Run: headless pygame with SDL's dummy video driver; simulated clock (each Clock.tick advances the game by its frame time, no real sleeping); random seed 0; keys injected as events and as key.get_pressed() state; mouse plan: one left click at the window centre at the start of phase 2, then a move to the lower-right quarter at the start of phase 3.
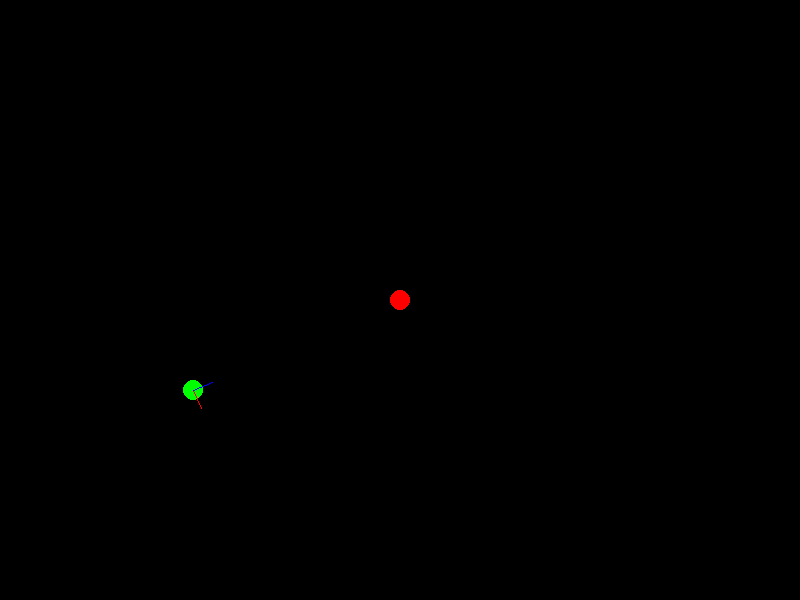
Frame 1 of 4 · flips 1–60 · no input
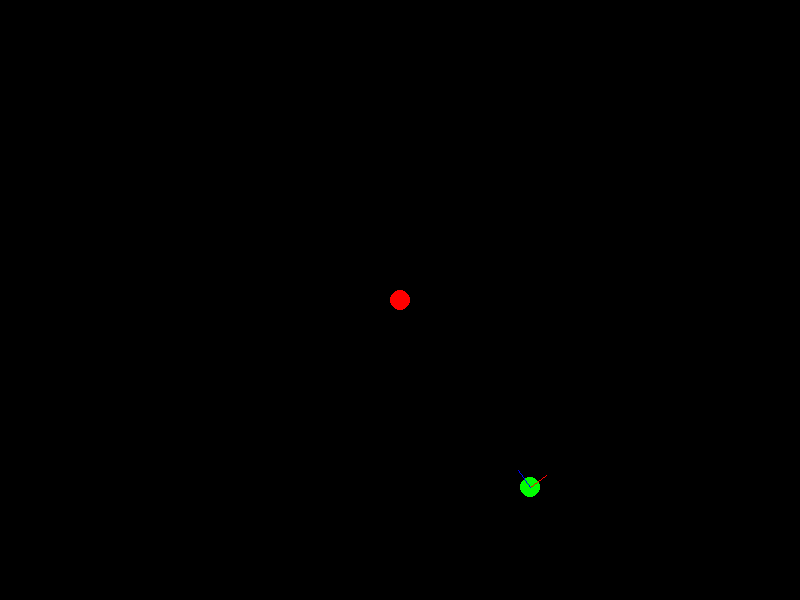
Frame 2 of 4 · flips 61–180 · clicked the window centre · tapped SPACE, RETURN · held RIGHT (→), D
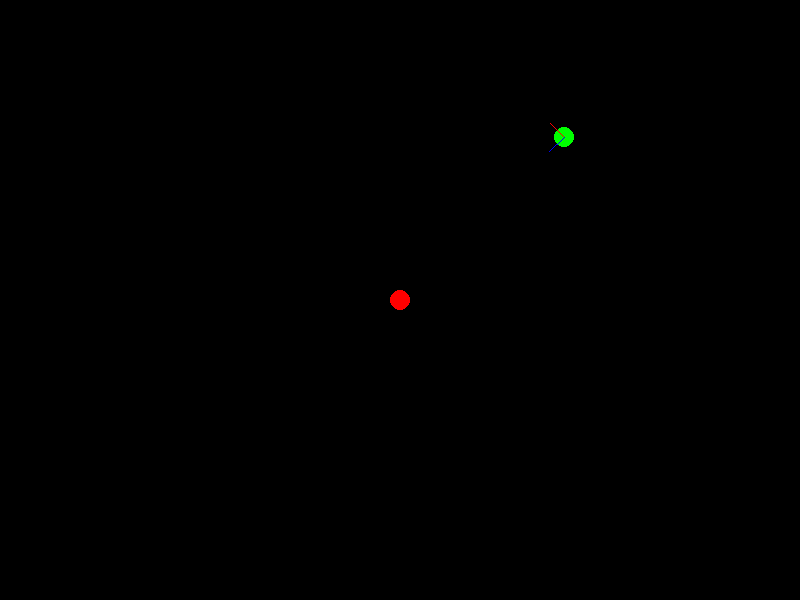
Frame 3 of 4 · flips 181–300 · moved the mouse to the lower-right quarter · held DOWN (↓), S
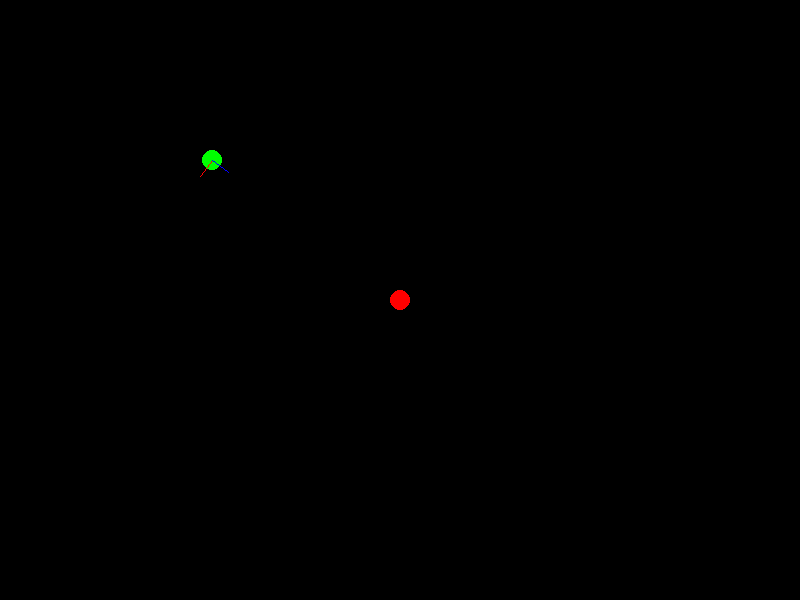
Frame 4 of 4 · flips 301–420 · held LEFT (←), A, UP (↑), W

The pygame program that drew these frames:

import pygame
import sys


SCREEN_WIDTH, SCREEN_HEIGHT = (800, 600)
screen = pygame.display.set_mode((SCREEN_WIDTH, SCREEN_HEIGHT))
pygame.display.set_caption("Orbiter")

# the coords for the object to orbit around
center = pygame.math.Vector2(SCREEN_WIDTH//2, SCREEN_HEIGHT//2)

# the orbiter's coords
orbiter = pygame.math.Vector2(200, 200)

# the orbiter's speed
speed = 200

# the orbiter's basis
right = pygame.math.Vector2(1, 0)
up = pygame.math.Vector2(0, 1)

# delta time
clock = pygame.time.Clock()
delta = 0

# mainloop
while True:

    screen.fill((0, 0, 0))

    for event in pygame.event.get():
        if event.type == pygame.QUIT:
            pygame.quit()
            sys.exit()

    # follow the cursor when the left mouse button is clicked
    if pygame.mouse.get_pressed()[0]:
        x_c, y_c = pygame.mouse.get_pos()
        center = pygame.math.Vector2(x_c, y_c)

    # move a little bit in the x
    move = speed * delta * right
    orbiter += move

    # point the up vector to the center
    up = (center - orbiter).normalize()

    # recalculate our right vector
    right = pygame.math.Vector2(-up.y, up.x)

    # draw the center and the orbiter
    pygame.draw.circle(screen, (255, 0, 0), center, 10)
    pygame.draw.circle(screen, (0, 255, 0), orbiter, 10)

    # draw the basis for visualing
    pygame.draw.line(screen, (255, 0, 0), orbiter, orbiter + 20*right)
    pygame.draw.line(screen, (0, 0, 255), orbiter, orbiter + 20*up)

    # update the screen
    pygame.display.update()
    clock.tick()

    fps = clock.get_fps()
    if fps:
        delta = 1.0/fps
